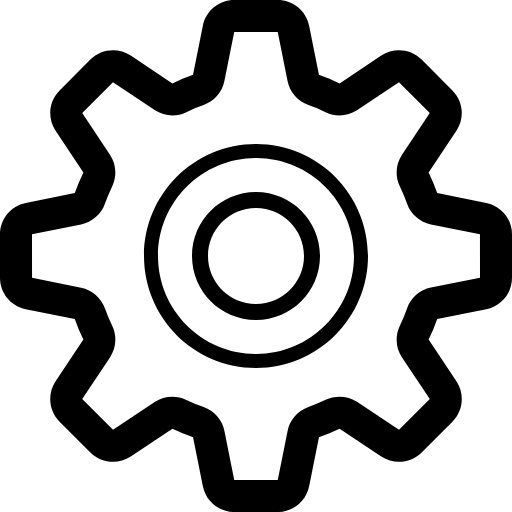
t = 0.00 s
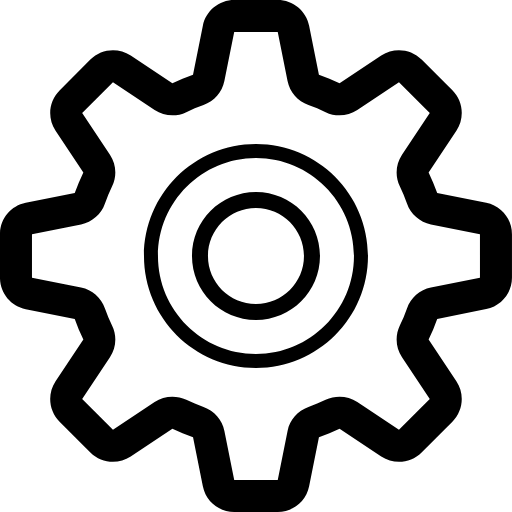
t = 0.75 s
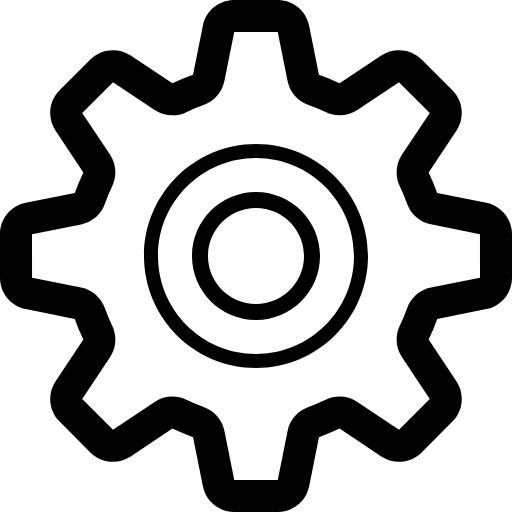
t = 1.50 s
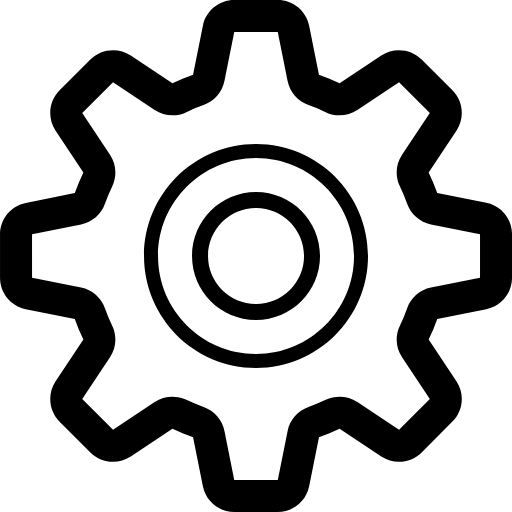
t = 2.25 s

The animated SVG that drew these frames (rendered in a browser with its animation timeline set to each time). Animation: 1 SMIL element (animateTransform=1); one cycle of 3.00 s, repeats indefinitely.

<svg xmlns="http://www.w3.org/2000/svg" width="64" height="64" viewBox="0 0 32 32">
  <g>
    <path d="M30.391 12.68l-3.064-.614c-.154-.443-.336-.873-.537-1.289l1.736-2.604c.529-.793.424-1.85-.25-2.523l-1.924-1.924c-.387-.387-.898-.586-1.416-.586-.383 0-.77.11-1.107.336l-2.604 1.735c-.418-.202-.848-.382-1.291-.536L19.32 1.61C19.134.674 18.312.002 17.359.002h-2.72c-.953 0-1.774.673-1.961 1.608l-.614 3.065c-.443.154-.873.335-1.289.536L8.172 3.476c-.339-.226-.725-.336-1.109-.336-.517 0-1.028.199-1.415.586L3.725 5.65c-.674.674-.779 1.73-.25 2.523l1.735 2.604c-.202.417-.382.847-.536 1.29l-3.066.613C.673 12.867 0 13.688 0 14.641v2.72c0 .953.673 1.775 1.608 1.961l3.065.615c.154.443.335.873.536 1.289L3.475 23.83c-.529.793-.424 1.85.25 2.523l1.924 1.924c.387.387.898.586 1.415.586.384 0 .771-.111 1.108-.336l2.604-1.736c.417.203.847.383 1.29.537l.613 3.064c.187.936 1.008 1.609 1.961 1.609h2.72c.953 0 1.775-.674 1.961-1.609l.615-3.064c.443-.154.873-.336 1.289-.537l2.604 1.736c.338.225.725.336 1.107.336.518 0 1.029-.199 1.416-.586l1.924-1.924c.674-.674.779-1.73.25-2.523l-1.736-2.604c.203-.418.383-.848.537-1.291l3.064-.613c.935-.185 1.609-1.008 1.609-1.961v-2.72c0-.953-.674-1.774-1.609-1.961zm-3.457 5.295c-.695.139-1.264.635-1.496 1.305-.129.369-.279.727-.447 1.074-.311.639-.258 1.393.135 1.982l1.736 2.604-1.924 1.924-2.604-1.736c-.334-.223-.721-.336-1.109-.336-.297 0-.596.066-.871.199-.348.168-.705.32-1.076.449-.668.232-1.164.801-1.303 1.496l-.615 3.066h-2.72l-.613-3.066c-.139-.695-.635-1.264-1.304-1.496-.369-.129-.728-.279-1.075-.447-.276-.135-.574-.201-.872-.201-.389 0-.775.113-1.109.336l-2.604 1.736-1.924-1.924 1.735-2.604c.393-.59.444-1.344.137-1.98-.168-.348-.319-.705-.448-1.076-.232-.668-.802-1.164-1.496-1.303l-3.065-.615L2 14.641l3.066-.613c.694-.139 1.264-.635 1.496-1.304.129-.369.278-.728.447-1.075.31-.638.258-1.392-.136-1.981L5.139 7.064 7.062 5.14l2.604 1.735c.334.223.721.336 1.109.336.297 0 .595-.066.871-.199.347-.168.705-.319 1.075-.448.669-.232 1.165-.802 1.304-1.496l.614-3.065 2.72-.001.613 3.066c.139.694.635 1.264 1.305 1.496.369.129.727.278 1.074.447.277.134.574.2.873.2.389 0 .775-.113 1.109-.336l2.604-1.735 1.924 1.924-1.736 2.604c-.393.59-.443 1.343-.137 1.98.168.347.32.705.449 1.075.232.669.801 1.165 1.496 1.304l3.064.614.003 2.72-3.066.614z"/>
    <path d="M16 9.001c-3.865 0-7 3.135-7 7 0 3.866 3.135 7 7 7s7-3.135 7-7-3.135-7-7-7zm0 13.126c-3.382 0-6.125-2.744-6.125-6.125 0-3.382 2.743-6.125 6.125-6.125 3.381 0 6.125 2.743 6.125 6.125 0 3.381-2.744 6.125-6.125 6.125z"/>
    <path d="M16 12.001c-2.21 0-4 1.79-4 4 0 2.209 1.79 4 4 4 2.209 0 4-1.791 4-4s-1.791-4-4-4zm0 7.001c-1.656 0-3-1.344-3-3s1.344-3 3-3 3 1.344 3 3-1.344 3-3 3z"/>
    <animateTransform attributeType="xml" attributeName="transform" type="rotate" from="0 16 16" to="360 16 16" dur="3.0s" repeatCount="indefinite"/>
  </g>
</svg>
